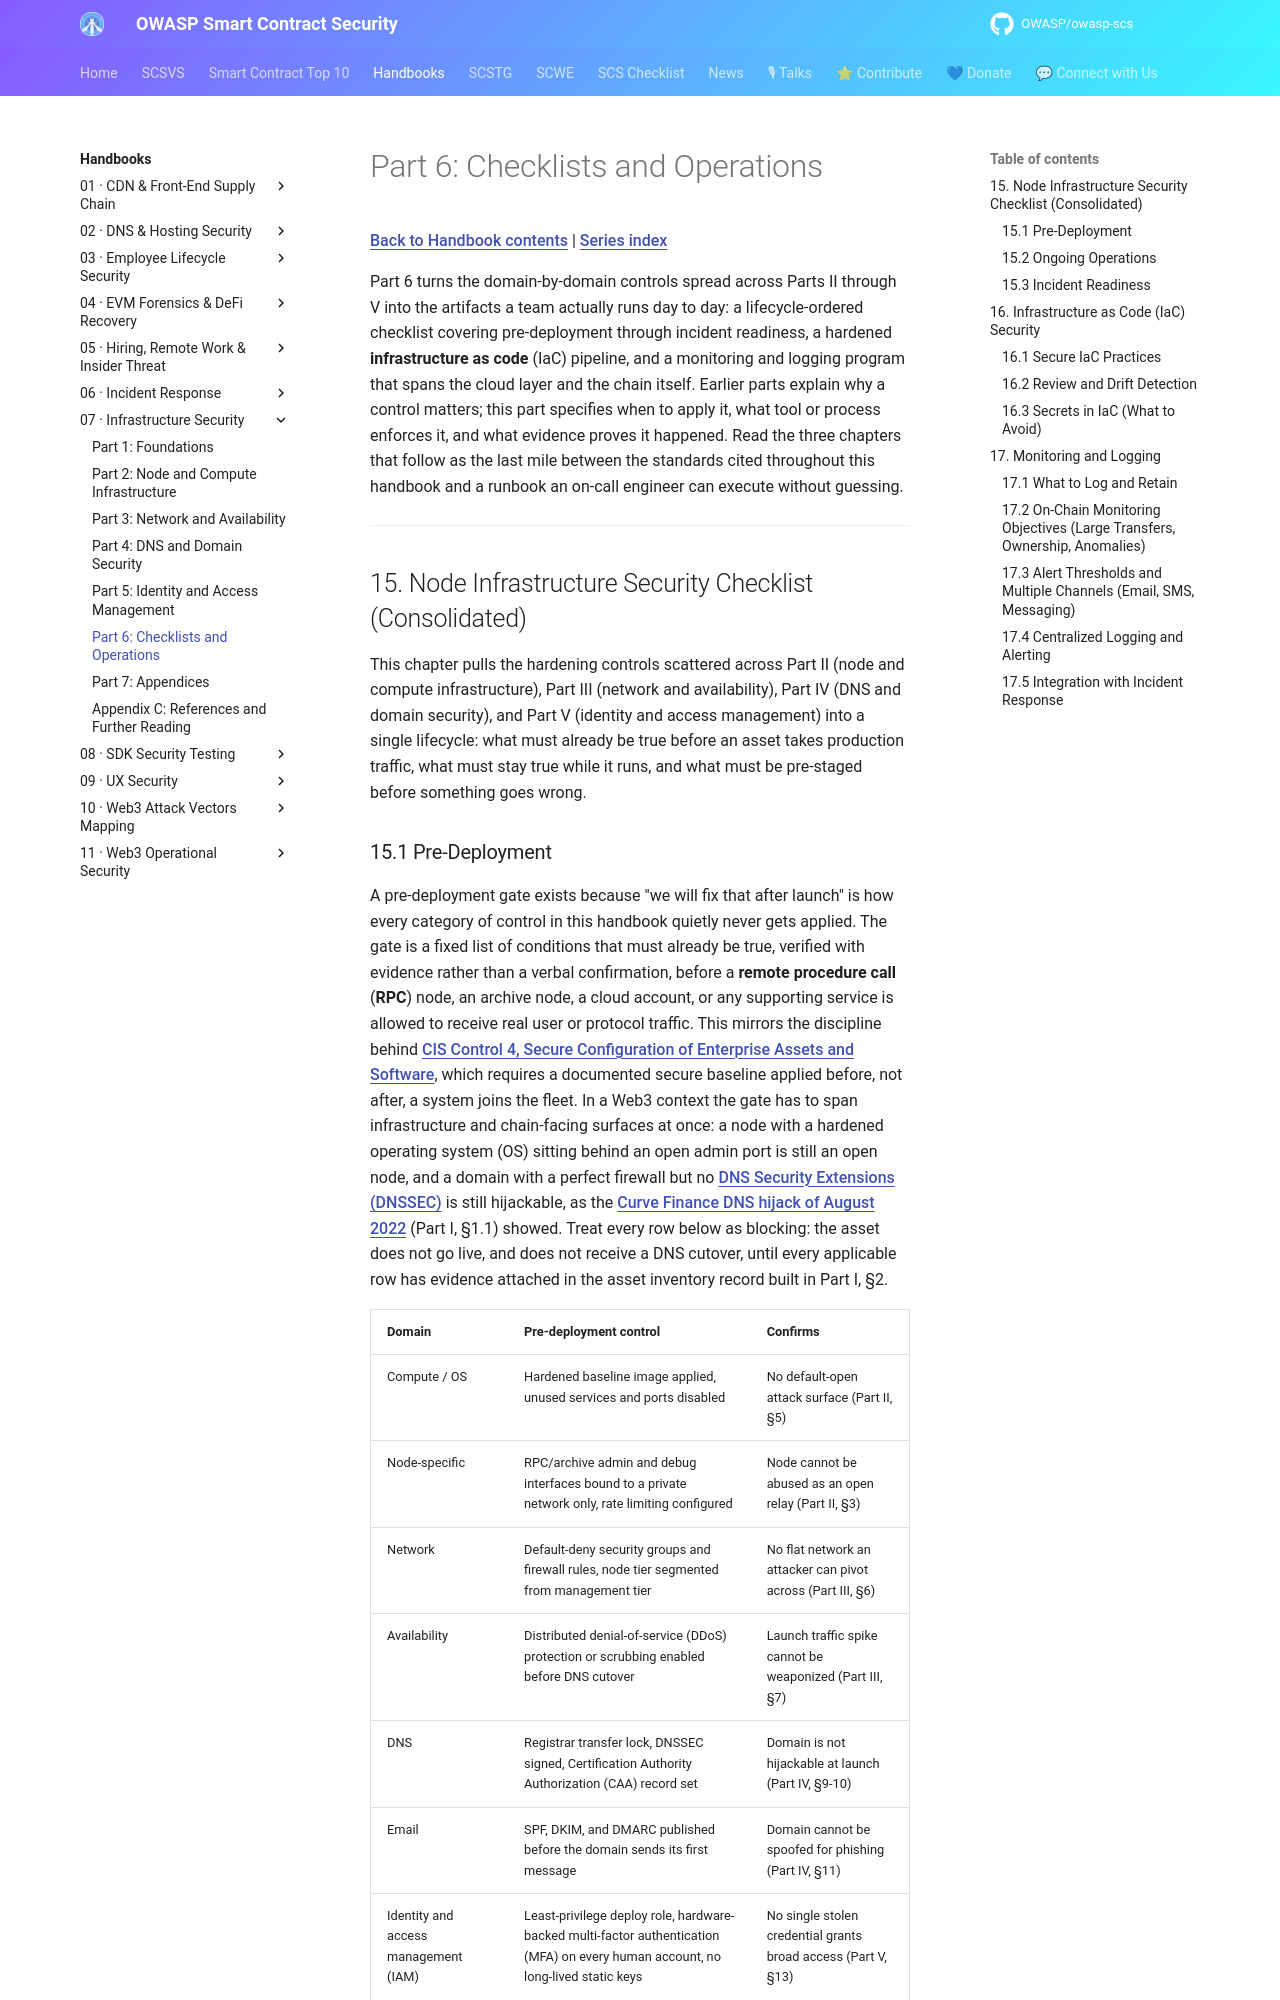

repository: OWASP/owasp-scs · page: handbooks/07-infrastructure-security/part6-checklists-and-operations/index.html · generator: mkdocs

# Part 6: Checklists and Operations

[Back to Handbook contents](index.md) | [Series index](../index.md)

Part 6 turns the domain-by-domain controls spread across Parts II through V into the artifacts a team actually runs day to day: a lifecycle-ordered checklist covering pre-deployment through incident readiness, a hardened **infrastructure as code** (IaC) pipeline, and a monitoring and logging program that spans the cloud layer and the chain itself. Earlier parts explain why a control matters; this part specifies when to apply it, what tool or process enforces it, and what evidence proves it happened. Read the three chapters that follow as the last mile between the standards cited throughout this handbook and a runbook an on-call engineer can execute without guessing.

---

## 15. Node Infrastructure Security Checklist (Consolidated)

This chapter pulls the hardening controls scattered across Part II (node and compute infrastructure), Part III (network and availability), Part IV (DNS and domain security), and Part V (identity and access management) into a single lifecycle: what must already be true before an asset takes production traffic, what must stay true while it runs, and what must be pre-staged before something goes wrong.
